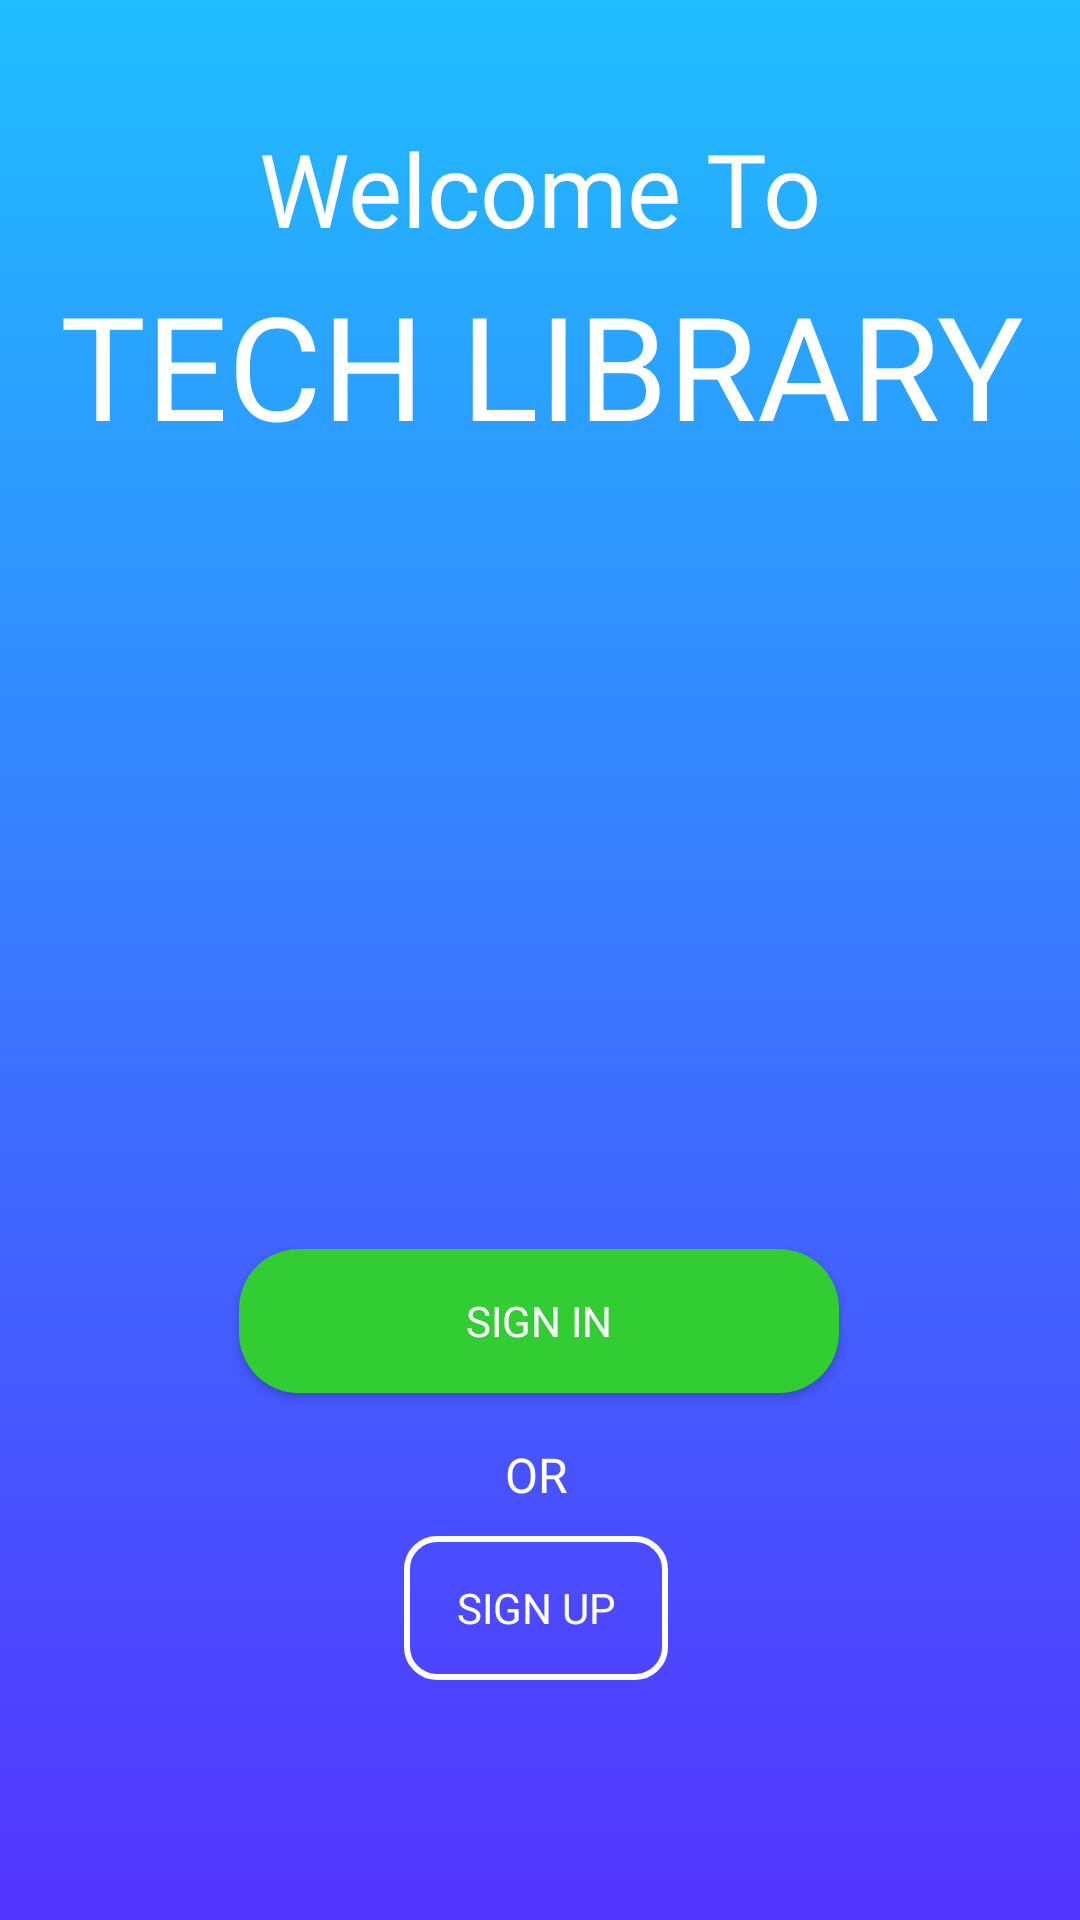

This screen was rendered from an Android layout file. Write that file and the resources it references.
<!-- AndroidManifest.xml: application theme Theme.LibraryManagementApp -->
<!-- res/layout/activity_main.xml -->
<?xml version="1.0" encoding="utf-8"?>
<androidx.constraintlayout.widget.ConstraintLayout xmlns:android="http://schemas.android.com/apk/res/android"
    xmlns:app="http://schemas.android.com/apk/res-auto"
    xmlns:tools="http://schemas.android.com/tools"
    android:layout_width="match_parent"
    android:layout_height="match_parent"
    tools:context=".MainActivity"
    android:background="@drawable/gradientbackground">


    <TextView
        android:id="@+id/textView"
        android:layout_width="wrap_content"
        android:layout_height="wrap_content"
        android:layout_marginTop="40dp"
        android:fontFamily="@font/poppins"
        android:text="Welcome To"
        android:textColor="@color/white"

        android:textSize="34sp"
        app:layout_constraintEnd_toEndOf="parent"
        app:layout_constraintStart_toStartOf="parent"
        app:layout_constraintTop_toTopOf="parent" />

    <TextView
        android:id="@+id/textView2"
        android:layout_width="wrap_content"
        android:layout_height="wrap_content"
        android:layout_marginTop="4dp"
        android:fontFamily="@font/poppins_semibold"
        android:text="TECH LIBRARY"
        android:textColor="@color/white"
        android:textSize="48sp"
        app:layout_constraintEnd_toEndOf="parent"
        app:layout_constraintHorizontal_bias="0.51"
        app:layout_constraintStart_toStartOf="parent"
        app:layout_constraintTop_toBottomOf="@+id/textView" />

    <ImageView
        android:id="@+id/imageView"
        android:layout_width="300sp"
        android:layout_height="200sp"
        android:layout_marginTop="196dp"
        android:contentDescription="TODO"
        app:layout_constraintEnd_toEndOf="parent"
        app:layout_constraintHorizontal_bias="0.495"
        app:layout_constraintStart_toStartOf="parent"
        app:layout_constraintTop_toTopOf="parent"
        app:srcCompat="@drawable/logo" />

    <Button
        android:id="@+id/button"
        android:layout_width="200sp"
        android:layout_height="wrap_content"
        android:layout_marginBottom="32dp"
        android:background="@drawable/custombutton1"
        android:fontFamily="@font/poppins_semibold"
        android:text="sign in"
        android:textColor="@color/white"
        app:layout_constraintBottom_toTopOf="@+id/button2"
        app:layout_constraintEnd_toEndOf="parent"
        app:layout_constraintHorizontal_bias="0.497"
        app:layout_constraintStart_toStartOf="parent"
        app:layout_constraintTop_toBottomOf="@+id/imageView"
        app:layout_constraintVertical_bias="0.566" />

    <TextView
        android:id="@+id/textView3"
        android:layout_width="wrap_content"
        android:layout_height="wrap_content"
        android:fontFamily="@font/poppins_semibold"
        android:text="OR"
        android:textAlignment="center"
        android:textColor="@color/white"
        android:textSize="16sp"
        app:layout_constraintBottom_toTopOf="@+id/button2"
        app:layout_constraintEnd_toEndOf="parent"
        app:layout_constraintHorizontal_bias="0.497"
        app:layout_constraintStart_toStartOf="parent"
        app:layout_constraintTop_toBottomOf="@+id/button"
        app:layout_constraintVertical_bias="0.622" />

    <Button
        android:id="@+id/button2"
        android:layout_width="wrap_content"
        android:layout_height="wrap_content"
        android:layout_marginBottom="80dp"
        android:background="@drawable/custombutton2"
        android:fontFamily="@font/poppins"
        android:text="SIGN UP"
        android:textColor="@color/white"
        app:layout_constraintBottom_toBottomOf="parent"
        app:layout_constraintEnd_toEndOf="parent"
        app:layout_constraintHorizontal_bias="0.495"
        app:layout_constraintStart_toStartOf="parent" />

</androidx.constraintlayout.widget.ConstraintLayout>
<!-- resources referenced by this layout -->
<resources>
  <color name="white">#FFFFFFFF</color>
  <!-- drawable custombutton1 (drawable) -->
  <?xml version="1.0" encoding="utf-8"?>
  <shape xmlns:android="http://schemas.android.com/apk/res/android" android:shape="rectangle">
  <solid android:color="@color/green"></solid>
      <corners android:radius="20dp"></corners>
  </shape>
  <!-- drawable custombutton2 (drawable) -->
  <?xml version="1.0" encoding="utf-8"?>
  <shape xmlns:android="http://schemas.android.com/apk/res/android" android:shape="rectangle">
  <stroke android:color="@color/white" android:width="2dp"></stroke>
      <corners android:radius="10dp"></corners>
  </shape>
  <!-- drawable gradientbackground (drawable) -->
  <?xml version="1.0" encoding="utf-8"?>
  <selector xmlns:android="http://schemas.android.com/apk/res/android">
      <item>
  <shape>
  
      <gradient android:angle="90" android:startColor="#5433FF" android:endColor="#20BDFF" android:type="linear"
          />
  </shape>
      </item>
  </selector>
  <style name="Theme.LibraryManagementApp" parent="Theme.AppCompat.Light.NoActionBar">
          
          <item name="colorPrimary">@color/purple_500</item>
          <item name="colorPrimaryVariant">@color/purple_700</item>
          <item name="colorOnPrimary">@color/white</item>
          
          <item name="colorSecondary">@color/teal_200</item>
          <item name="colorSecondaryVariant">@color/teal_700</item>
          <item name="colorOnSecondary">@color/black</item>
          
          <item name="android:statusBarColor" tools:targetApi="l">?attr/colorPrimaryVariant</item>
          
      </style>
  <color name="green">#32CD32</color>
  <color name="purple_500">#FF6200EE</color>
  <color name="purple_700">#FF3700B3</color>
  <color name="teal_200">#FF03DAC5</color>
  <color name="teal_700">#FF018786</color>
  <color name="black">#FF000000</color>
</resources>
